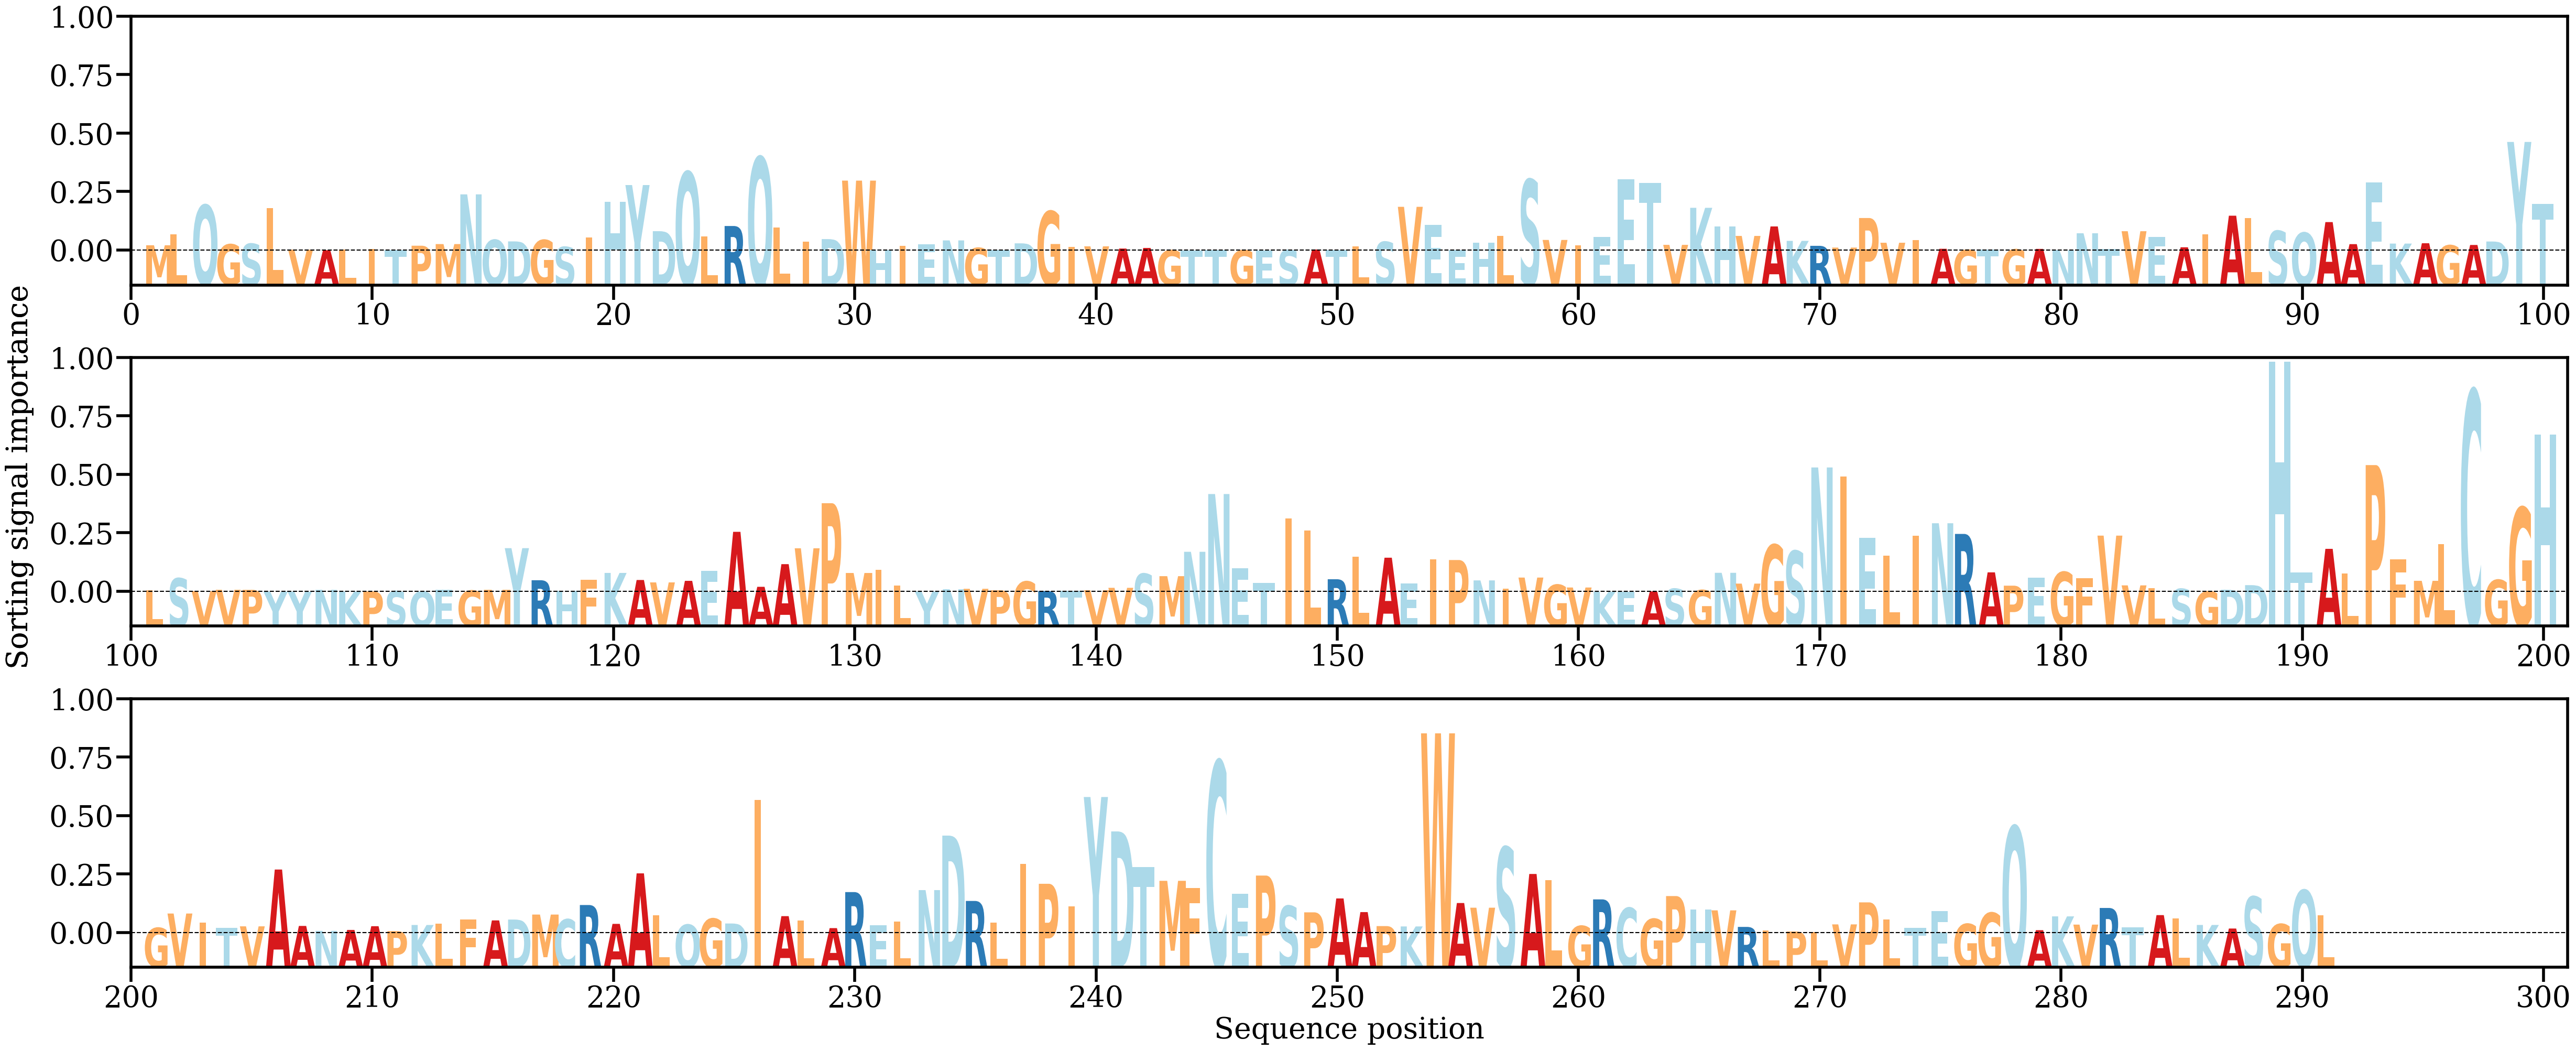

Source data for this figure (header and first rows):
AA, Alpha
M, [0.00072146]
L, [0.00223452]
Q, [0.00622096]
G, [0.00084618]
S, [0.00093002]
L, [0.00578085]
V, [0.00011899]
A, [4.4010238e-05]
L, [0.00016765]
I, [0.00023386]
T, [4.5363246e-05]
P, [0.00066015]
M, [0.000884]
N, [0.00769087]
Q, [0.00145922]
D, [0.00125087]
G, [0.0014405]
S, [0.00049276]
I, [0.00176866]
H, [0.00667909]
Y, [0.00896699]
D, [0.00265199]
Q, [0.01074708]
L, [0.00196084]
R, [0.00335873]
Q, [0.01277892]
L, [0.00317722]
I, [0.00124172]
D, [0.00156531]
W, [0.00957327]
H, [6.708656e-05]
I, [0.00061699]
E, [0.0008645]
N, [0.00138822]
G, [0.00035289]
T, [9.412755e-05]
D, [0.00098622]
G, [0.00537735]
I, [0.00048089]
V, [0.00057477]
A, [0.00027216]
A, [0.00035545]
G, [3.424926e-05]
T, [2.7587981e-05]
T, [4.230698e-05]
G, [4.414186e-05]
E, [1.795872e-05]
S, [6.3225525e-05]
A, [0.00014519]
T, [7.030852e-05]
L, [0.00054296]
S, [0.00119095]
V, [0.00598561]
E, [0.00348812]
E, [7.672029e-05]
H, [0.00106513]
L, [0.00200024]
S, [0.00970683]
V, [0.00145184]
I, [0.00071702]
... 231 more rows
